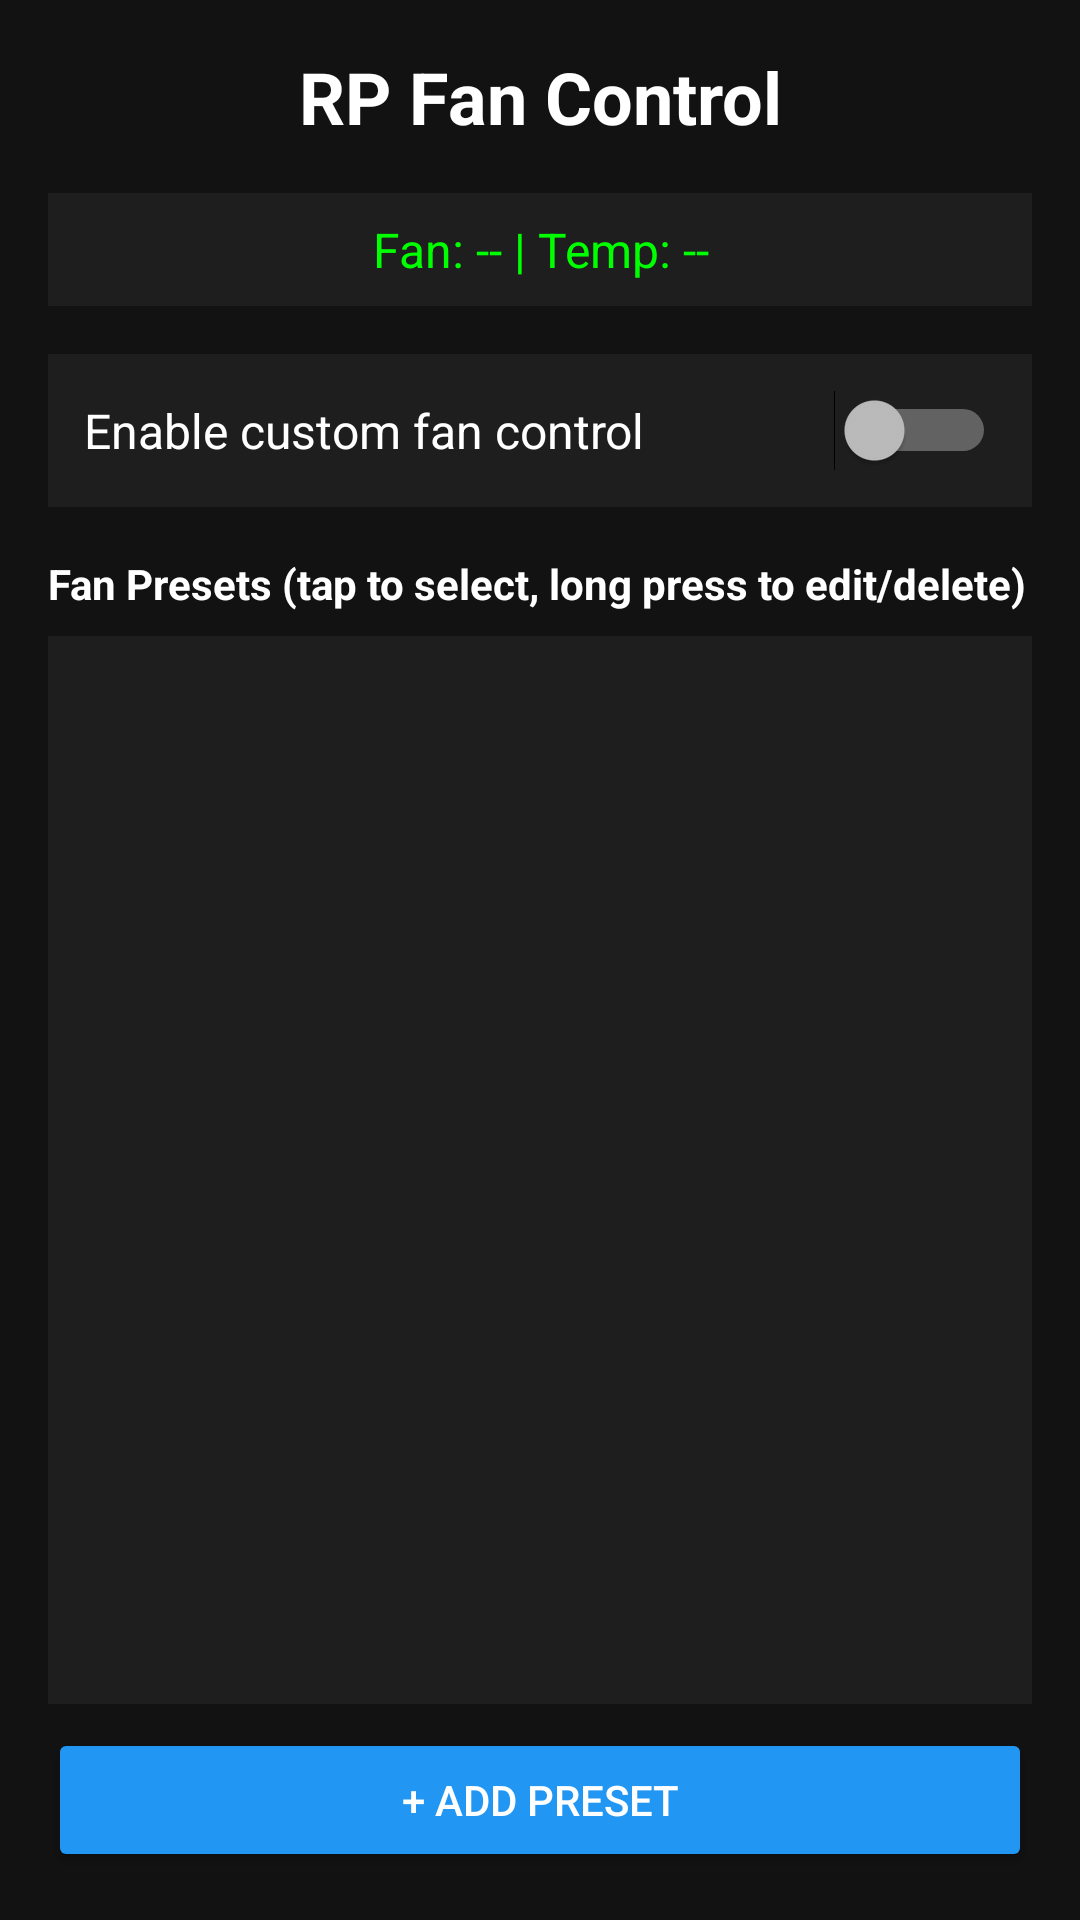

Here is an Android app screen rendered from its layout file. Give the layout XML and the strings, colors and styles it references.
<!-- AndroidManifest.xml: application theme Theme.FanControl -->
<!-- res/layout/activity_main.xml -->
<?xml version="1.0" encoding="utf-8"?>
<LinearLayout xmlns:android="http://schemas.android.com/apk/res/android"
    android:layout_width="match_parent"
    android:layout_height="match_parent"
    android:orientation="vertical"
    android:padding="16dp"
    android:background="#121212">

    
    <TextView
        android:layout_width="match_parent"
        android:layout_height="wrap_content"
        android:text="RP Fan Control"
        android:textSize="24sp"
        android:textStyle="bold"
        android:textColor="#FFFFFF"
        android:gravity="center"
        android:paddingBottom="16dp" />

    
    <TextView
        android:id="@+id/current_status"
        android:layout_width="match_parent"
        android:layout_height="wrap_content"
        android:text="Fan: -- | Temp: --"
        android:textSize="16sp"
        android:textColor="#00FF00"
        android:gravity="center"
        android:padding="8dp"
        android:background="#1E1E1E"
        android:layout_marginBottom="16dp" />

    
    <LinearLayout
        android:layout_width="match_parent"
        android:layout_height="wrap_content"
        android:orientation="horizontal"
        android:gravity="center"
        android:padding="12dp"
        android:background="#1E1E1E"
        android:layout_marginBottom="16dp">

        <TextView
            android:layout_width="0dp"
            android:layout_height="wrap_content"
            android:layout_weight="1"
            android:text="Enable custom fan control"
            android:textColor="#FFFFFF"
            android:textSize="16sp" />

        <Switch
            android:id="@+id/custom_control_switch"
            android:layout_width="wrap_content"
            android:layout_height="wrap_content" />
    </LinearLayout>

    
    <TextView
        android:layout_width="match_parent"
        android:layout_height="wrap_content"
        android:text="Fan Presets (tap to select, long press to edit/delete)"
        android:textSize="14sp"
        android:textStyle="bold"
        android:textColor="#FFFFFF"
        android:paddingBottom="8dp" />

    <ListView
        android:id="@+id/preset_list"
        android:layout_width="match_parent"
        android:layout_height="0dp"
        android:layout_weight="1"
        android:background="#1E1E1E"
        android:divider="#333333"
        android:dividerHeight="1dp"
        android:layout_marginBottom="8dp" />

    
    <Button
        android:id="@+id/btn_add_preset"
        android:layout_width="match_parent"
        android:layout_height="wrap_content"
        android:text="+ Add Preset"
        android:backgroundTint="#2196F3" />

</LinearLayout>
<!-- resources referenced by this layout -->
<resources>
  <style name="Theme.FanControl" parent="Theme.AppCompat.NoActionBar">
          <item name="colorPrimary">#FF212121</item>
          <item name="colorPrimaryDark">#FF000000</item>
          <item name="colorAccent">#FF4CAF50</item>
      </style>
</resources>
